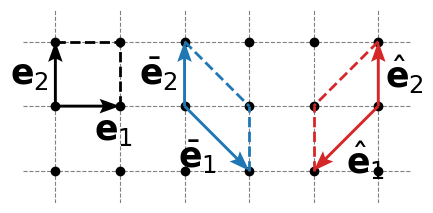

Generate this figure with matplotlib:
from typing import Literal, Tuple
from pathlib import Path
import numpy as np
from matplotlib import pyplot as plt


Vec2 = Tuple[float, float]


class LatticeFigure:
    """Minimal helper for making 2D lattice vector figures on a single Axes.

    The figure/subplot layout is created outside this class; you pass an `ax`
    to the constructor and all drawing methods act on that internal axis.
    """

    def __init__(
        self,
        ax,
        margin: float = 0.5,
        point_fmt: str = "ko",
        grid_linestyle: str = "--",
        grid_color: str = "gray",
        vector_color: str = "black",
        limits: Tuple[float, float, float, float] | None = None,
        font_size: int = 25,
        label_spacing: float = 0.1,
    ) -> None:
        self.ax = ax
        self.margin = margin
        self.point_fmt = point_fmt
        self.grid_linestyle = grid_linestyle
        self.grid_color = grid_color
        self.vector_color = vector_color
        self.limits = limits
        self._vector_endpoints = np.empty((0, 2), dtype=float)
        self.font_size = font_size

    def draw_vector(
        self,
        v: Vec2,
        label: str | None = None,
        label_pos: Vec2 | None = None,
        color: str | None = None,
        origin: Vec2 = (0.0, 0.0),
        ha: Literal["left", "center", "right"] | None = "left",
        va: Literal["top", "center", "bottom", "baseline", "center_baseline"]
        | None = "center",
        label_spacing=0.1,
        **quiver_kwargs,
    ) -> None:
        c = self.vector_color if color is None else color

        # Prepare quiver kwargs with sane defaults while allowing caller overrides.
        qkw = dict(quiver_kwargs)
        qkw.setdefault("headwidth", 5)
        qkw.setdefault("headlength", 7)
        qkw.setdefault("headaxislength", 6)

        ox, oy = float(origin[0]), float(origin[1])
        vx, vy = float(v[0]), float(v[1])

        end = (ox + vx, oy + vy)

        # Matplotlib's Quiver does not reliably support dashed shafts. For arrowless
        # segments (e.g. parallelogram closure edges), fall back to a plain Line2D
        # while keeping the public API consistent.
        arrowless = (
            float(qkw.get("headwidth", 0)) == 0
            and float(qkw.get("headlength", 0)) == 0
            and float(qkw.get("headaxislength", 0)) == 0
        )

        linestyle = qkw.get("linestyle", "-")
        if arrowless and linestyle not in ("-", "solid", None):
            lw = float(qkw.get("linewidth", 2.0))
            self.ax.plot(
                [ox, end[0]],
                [oy, end[1]],
                linestyle=linestyle,
                linewidth=lw,
                color=c,
                zorder=3,
            )
        else:
            self.ax.quiver(
                ox,
                oy,
                vx,
                vy,
                angles="xy",
                scale_units="xy",
                scale=1,
                color=c,
                zorder=3,
                **qkw,
            )

        # Track endpoints for automatic axis limits.
        if (ox, oy) == (0.0, 0.0):
            self._vector_endpoints = np.vstack(
                [self._vector_endpoints, np.array([[end[0], end[1]]], dtype=float)]
            )
        else:
            self._vector_endpoints = np.vstack(
                [
                    self._vector_endpoints,
                    np.array([[ox, oy], [end[0], end[1]]], dtype=float),
                ]
            )

        if label is not None:
            # Label position is specified relative to the vector midpoint
            mx = ox + 0.5 * vx
            my = oy + 0.5 * vy

            if label_pos is None:
                lx, ly = mx, my
            else:
                lx = mx + float(label_pos[0])
                ly = my + float(label_pos[1])

            ha = "left" if ha is None else ha
            va = "center" if va is None else va

            # Push label away from anchor according to alignment
            dx = 0.0
            dy = 0.0
            if ha == "left":
                dx = label_spacing
            elif ha == "right":
                dx = -label_spacing

            if va == "bottom":
                dy = label_spacing
            elif va == "top":
                dy = -label_spacing

            self.ax.text(
                lx + dx,
                ly + dy,
                label,
                fontsize=self.font_size,
                ha=ha,
                va=va,
            )

    def draw_parallelogram(
        self,
        a: Vec2,
        b: Vec2,
        origin: Vec2 = (0.0, 0.0),
        color: str | None = None,
        extra_linestyle: str = "--",
        labels: Tuple[str | None, str | None] | str = (None, None),
        has=(None, "right"),  # horizontal label anchors
        vas=("top", None),  # vertical label anchors
        spacing=(0.1, 0.1),
        **quiver_kwargs,
    ) -> None:
        """Draw the fundamental parallelogram spanned by `a` and `b`.

        The two "extra" edges (those not starting at `origin`) are drawn without
        arrowheads and are dashed by default.

        All segments are drawn via `draw_vector`.
        """

        c = self.vector_color if color is None else color

        ox, oy = float(origin[0]), float(origin[1])
        ax, ay = float(a[0]), float(a[1])
        bx, by = float(b[0]), float(b[1])

        if isinstance(labels, str):
            base = labels.strip()
            # Accept either a bare LaTeX fragment like r"\\mathbf{e}" or a math-wrapped
            # string like r"$\\mathbf{e}$". Internally we always add exactly one pair of $.
            if base.startswith("$") and base.endswith("$") and len(base) >= 2:
                base = base[1:-1]
            labels = (rf"${base}_1$", rf"${base}_2$")

        # Base edges (with arrowheads)
        self.draw_vector(
            (ax, ay),
            origin=(ox, oy),
            color=c,
            label=labels[0],
            ha=has[0],
            va=vas[0],
            label_spacing=spacing[0],
            **quiver_kwargs,
        )
        self.draw_vector(
            (bx, by),
            origin=(ox, oy),
            color=c,
            label=labels[1],
            ha=has[1],
            va=vas[1],
            label_spacing=spacing[1],
            **quiver_kwargs,
        )

        # Extra edges: dashed and without arrowheads.
        # Remove arrow-related kwargs to avoid duplicate keyword errors.
        extra_kwargs = dict(quiver_kwargs)
        extra_kwargs.update(
            {
                "headwidth": 0,
                "headlength": 0,
                "headaxislength": 0,
                "linestyle": extra_linestyle,
            }
        )

        self.draw_vector(
            (bx, by),
            origin=(ox + ax, oy + ay),
            color=c,
            **extra_kwargs,
        )
        self.draw_vector(
            (ax, ay),
            origin=(ox + bx, oy + by),
            color=c,
            **extra_kwargs,
        )

    def _auto_limits(self) -> Tuple[Tuple[float, float], Tuple[float, float]]:
        if self._vector_endpoints.size == 0:
            max_abs = 0.0
        else:
            max_abs = float(np.max(np.abs(self._vector_endpoints)))

        half = max_abs + float(self.margin)
        xlim = (-half, half)
        ylim = (-half, half)
        return xlim, ylim

    def style_axis(
        self,
        xlim: Tuple[float, float] | None = None,
        ylim: Tuple[float, float] | None = None,
        hide_ticklabels: bool = True,
        equal_aspect: bool = True,
    ) -> None:
        if self.limits is not None:
            xmin, xmax, ymin, ymax = self.limits
            xlim = (xmin - self.margin, xmax + self.margin)
            ylim = (ymin - self.margin, ymax + self.margin)
        else:
            if xlim is None or ylim is None:
                auto_xlim, auto_ylim = self._auto_limits()
                xlim = auto_xlim if xlim is None else xlim
                ylim = auto_ylim if ylim is None else ylim

        # Use floor/ceil to cover the visible region without adding extra buffer.
        ix_min = int(np.floor(xlim[0]))
        ix_max = int(np.ceil(xlim[1]))
        iy_min = int(np.floor(ylim[0]))
        iy_max = int(np.ceil(ylim[1]))

        # Ensure grid/points stay behind vectors.
        self.ax.set_axisbelow(True)
        # Draw points
        for x in range(ix_min, ix_max + 1):
            for y in range(iy_min, iy_max + 1):
                self.ax.plot(x, y, self.point_fmt, zorder=1)

        self.ax.set_xticks(range(ix_min, ix_max + 1))
        self.ax.set_yticks(range(iy_min, iy_max + 1))
        self.ax.grid(
            True,
            which="both",
            linestyle=self.grid_linestyle,
            color=self.grid_color,
            zorder=0,
        )

        self.ax.set_xlim(*xlim)
        self.ax.set_ylim(*ylim)

        if hide_ticklabels:
            self.ax.set_xticklabels([])
            self.ax.set_yticklabels([])

        if equal_aspect:
            self.ax.set_aspect("equal")

        # Hide tick marks without disabling the axis (so grid stays visible).
        self.ax.tick_params(axis="both", which="both", length=0)
        self.ax.set_frame_on(False)


def simple_integer_shear_transformation():
    # Define vectors e1 and three versions of e2
    e1: Vec2 = (1, 0)
    e2_list = [(-1, 1), (0, 1), (1, 1)]  # Different cases for e2

    # Create the figure (1 row, 3 columns)
    fig, axes = plt.subplots(1, 3, figsize=(12, 4))

    for i, e2 in enumerate(e2_list):
        lf = LatticeFigure(axes[i])

        # Vectors
        lf.draw_vector(e1, label=r"$\mathbf{e_1}$", label_pos=(0.5, 0.1), color="black")

        # Match prior e2 label placement logic
        e2_label_x = e2[0] / 2 + 0.1 + (0.1 if e2[0] == 1 else 0)
        e2_label_y = e2[1] / 2
        lf.draw_vector(
            e2,
            label=r"$\mathbf{e_2}$",
            label_pos=(e2_label_x, e2_label_y),
            color="black",
        )

        # Axis styling
        lf.style_axis()

    plt.tight_layout()
    plt.show()


def three_bases_same_lattice():
    """Show two different lattice bases that generate the same Z^2 lattice."""

    # Base lattice vectors
    e1: Vec2 = (1, 0)
    e2: Vec2 = (0, 1)
    o1 = (-2, 0)

    # New basis (same lattice): e1bar = e1 - e2, e2bar = e2
    e1bar: Vec2 = (e1[0] - e2[0], e1[1] - e2[1])
    e2bar: Vec2 = e2
    o2 = (0, 0)

    # New basis (same lattice): e1bar = e1 - e2, e2bar = e2
    e1hat: Vec2 = (-e1bar[0], e1bar[1])
    e2hat: Vec2 = e2
    o3 = (3, 0)

    fig, ax = plt.subplots(1, 1, figsize=(5, 5))
    lf = LatticeFigure(ax, limits=(-2, 3, -1, 1))

    # Fundamental parallelograms
    lf.draw_parallelogram(e1, e2, labels=r"\mathbf{e}", origin=o1, color="black")
    lf.draw_parallelogram(
        e1bar,
        e2bar,
        labels=r"\bar{\mathbf{e}}",
        has=("right", "right"),
        origin=o2,
        color="tab:blue",
        spacing=(0, 0.1),
    )
    lf.draw_parallelogram(
        e1hat,
        e2hat,
        labels=r"\hat{\mathbf{e}}",
        has=("left", None),
        origin=o3,
        color="tab:red",
        spacing=(0, 0.1),
    )
    lf.style_axis()
    path = Path("Plots/LatticeBases.pdf")
    path.parent.mkdir(parents=True, exist_ok=True)
    fig.savefig(path, bbox_inches="tight")
    print(f"Fig saved to : {path}")
    plt.show()


if __name__ == "__main__":
    # simple_integer_shear_transformation()
    three_bases_same_lattice()
